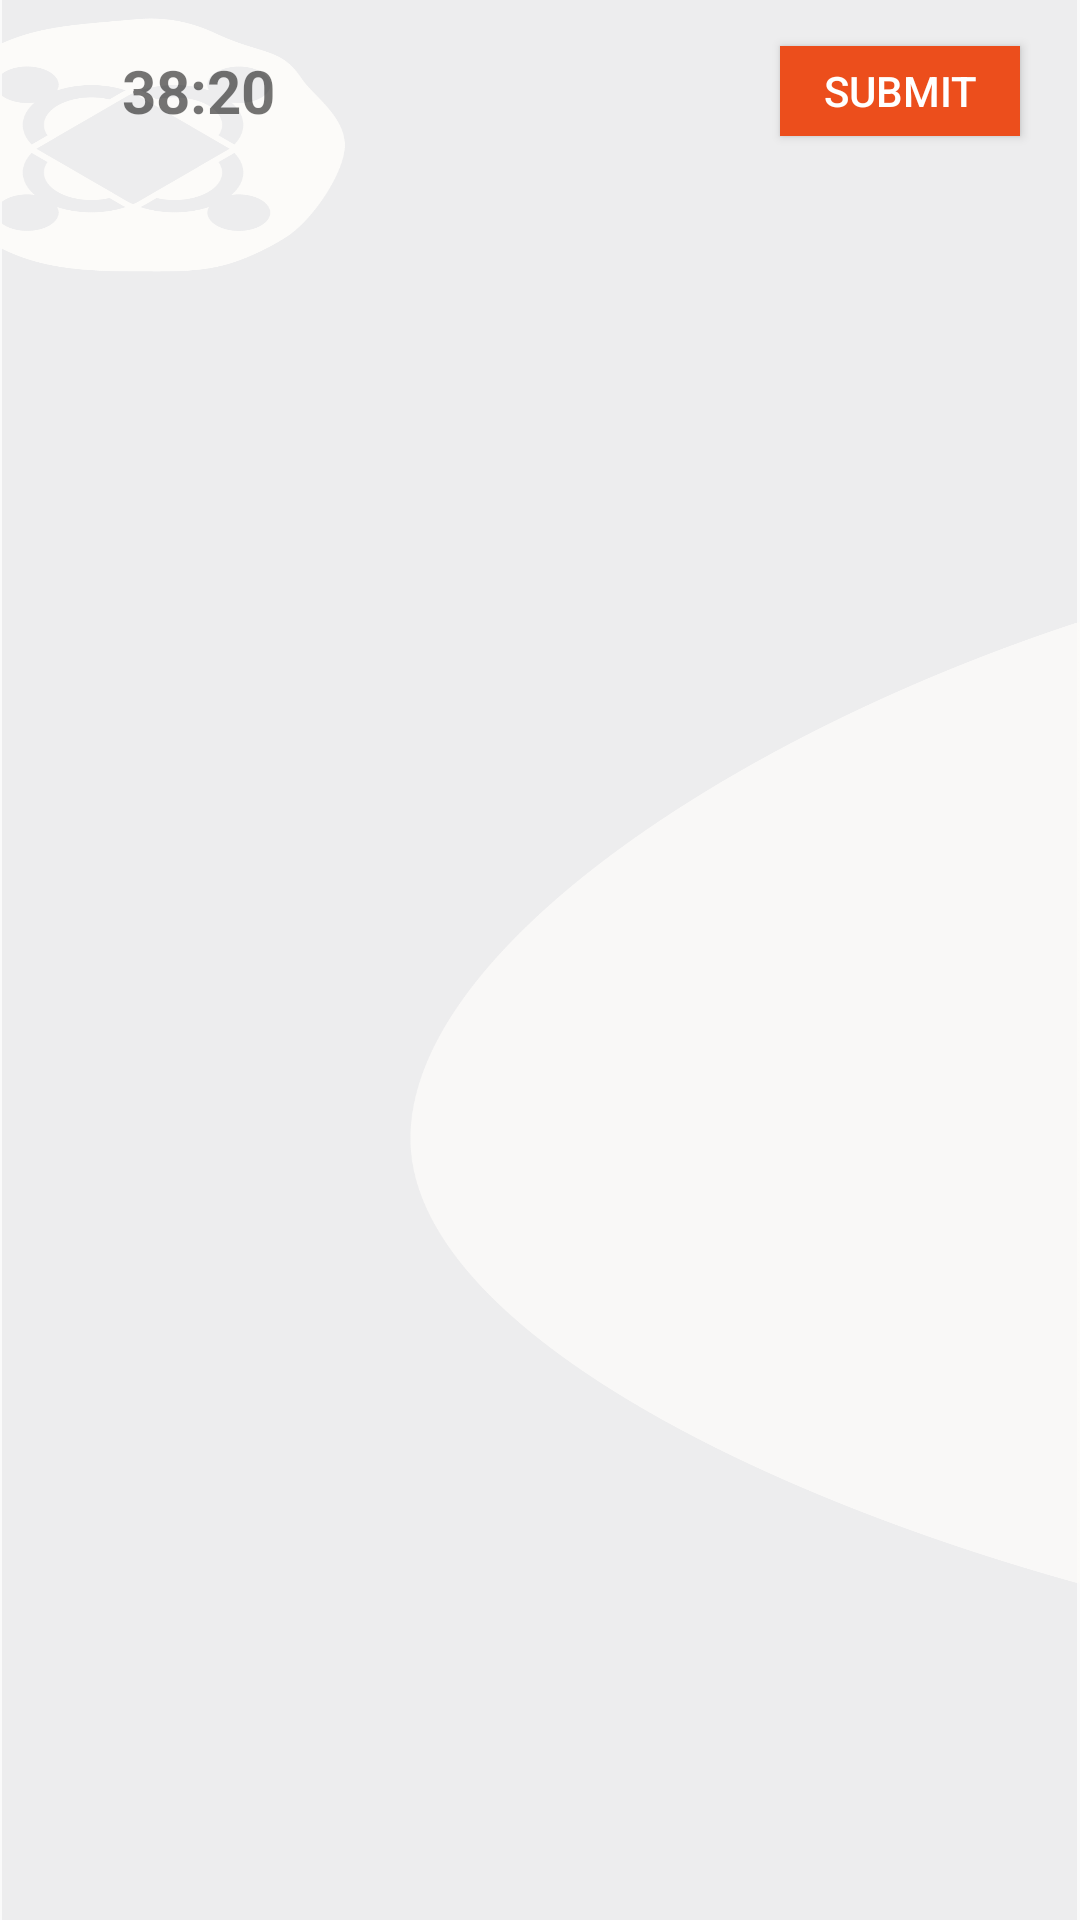

Layout XML and referenced resources for this Android screen:
<!-- AndroidManifest.xml: application theme AppTheme -->
<!-- res/layout/activity_test.xml -->
<?xml version="1.0" encoding="utf-8"?>
<androidx.constraintlayout.widget.ConstraintLayout xmlns:android="http://schemas.android.com/apk/res/android"
    xmlns:app="http://schemas.android.com/apk/res-auto"
    xmlns:tools="http://schemas.android.com/tools"
    android:layout_width="match_parent"
    android:layout_height="match_parent"
    android:background="@drawable/dashboard_background"
    tools:context=".dashboard.activities.TestActivity">

    <androidx.constraintlayout.widget.ConstraintLayout
        android:id="@+id/constraintLayout"
        android:layout_width="match_parent"
        android:layout_height="match_parent"
        app:layout_constraintBottom_toBottomOf="parent"
        app:layout_constraintEnd_toEndOf="parent"
        app:layout_constraintHorizontal_bias="1.0"
        app:layout_constraintStart_toStartOf="parent"
        app:layout_constraintTop_toTopOf="parent"
        app:layout_constraintVertical_bias="0.0">

        <Toolbar
            android:id="@+id/toolbar4"
            android:layout_width="match_parent"
            android:layout_height="?actionBarSize"
            app:layout_constraintBottom_toBottomOf="parent"
            app:layout_constraintEnd_toEndOf="parent"
            app:layout_constraintHorizontal_bias="0.0"
            app:layout_constraintStart_toStartOf="parent"
            app:layout_constraintTop_toTopOf="parent"
            app:layout_constraintVertical_bias="0.004">

            <TextView
                android:id="@+id/counttimer"
                android:layout_width="100dp"
                android:layout_height="?actionBarSize"
                android:gravity="center"
                android:text="38:20"
                android:textSize="20dp"
                android:textStyle="bold" />

            <Button
                android:id="@+id/submittest"
                android:layout_width="80dp"
                android:layout_height="30dp"
                android:layout_gravity="end"
                android:layout_marginEnd="20dp"
                android:background="#EC4E1C"
                android:gravity="center"
                android:text="submit"
                android:textColor="@color/white" />
        </Toolbar>
        <ProgressBar
            android:id="@+id/testprogress"
            android:layout_width="match_parent"
            android:visibility="gone"
            android:layout_height="100dp"
            android:indeterminateDrawable="@drawable/progress_icon"
            app:layout_constraintBottom_toBottomOf="@+id/testrecyclerview"
            app:layout_constraintEnd_toEndOf="parent"
            app:layout_constraintHorizontal_bias="0.0"
            app:layout_constraintStart_toStartOf="parent"
            app:layout_constraintTop_toTopOf="parent"
            app:layout_constraintVertical_bias="0.37" />
        <androidx.recyclerview.widget.RecyclerView
            android:id="@+id/testrecyclerview"
            android:layout_width="match_parent"
            android:layout_height="0dp"
            app:layout_constraintBottom_toBottomOf="parent"
            app:layout_constraintEnd_toEndOf="parent"
            app:layout_constraintHorizontal_bias="0.0"
            app:layout_constraintStart_toStartOf="parent"
            app:layout_constraintTop_toBottomOf="@+id/toolbar4"
            app:layout_constraintVertical_bias="0.0" />
    </androidx.constraintlayout.widget.ConstraintLayout>
</androidx.constraintlayout.widget.ConstraintLayout>
<!-- resources referenced by this layout -->
<resources>
  <color name="white">#FFF</color>
  <!-- drawable dashboard_background: png bitmap (drawable, 121482 bytes) -->
  <!-- drawable progress_icon (drawable) -->
  <?xml version="1.0" encoding="utf-8"?>
  <layer-list xmlns:android="http://schemas.android.com/apk/res/android" >
      <item>
          <rotate
              android:drawable="@drawable/ciclebar1"
              android:fillAfter="true"
              android:fromDegrees="0"
              android:pivotX="50%"
              android:pivotY="50%"
              android:toDegrees="360" />
      </item>
  </layer-list>
  <style name="AppTheme" parent="Theme.AppCompat.Light.NoActionBar">
          
          <item name="colorPrimary">@color/colorPrimary</item>
          <item name="colorPrimaryDark">@color/colorPrimaryDark</item>
          <item name="colorAccent">@color/colorAccent</item>
      </style>
  <color name="colorPrimary">#6200EE</color>
  <color name="colorPrimaryDark">#323848</color>
  <color name="colorAccent">#FFF</color>
</resources>
